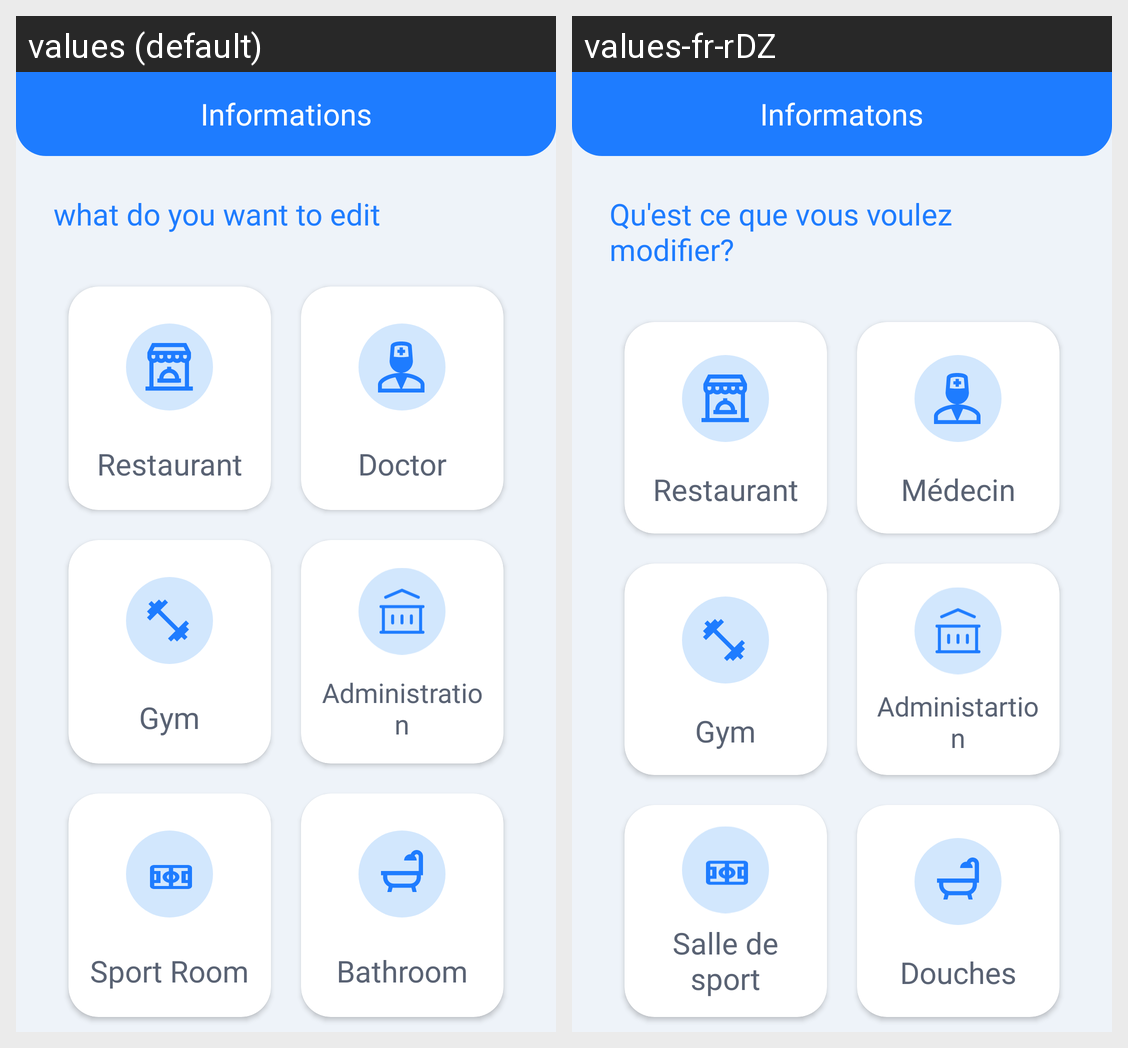

Here is an Android app screen in its default locale and in the app's own translations. Write out the translated-string differences for the strings that appear on this screen.
Android screen res/layout/activity_time_change.xml rendered under 2 locales, left to right: values (default), values-fr-rDZ. Device: Nexus 5 (rendered at 1080×1920; each locale shown at half size, 540×960, under a caption strip naming it); theme Theme.Residence_App.
Strings drawn on this screen, with the default value and each locale's value (text and hints the layout hard-codes, and strings that could not be matched under every locale, appear in the picture but are not listed):

inforamtions
  values: Informations
  values-fr-rDZ: Informatons

what_do_you_want_to_edit
  values: what do you want to edit
  values-fr-rDZ: Qu'est ce que vous voulez modifier?

restaurant
  values: Restaurant
  values-fr-rDZ: Restaurant

doctor
  values: Doctor
  values-fr-rDZ: Médecin

gym
  values: Gym
  values-fr-rDZ: Gym

administration
  values: Administration
  values-fr-rDZ: Administartion

sport_room
  values: Sport Room
  values-fr-rDZ: Salle de sport

bathroom
  values: Bathroom
  values-fr-rDZ: Douches
